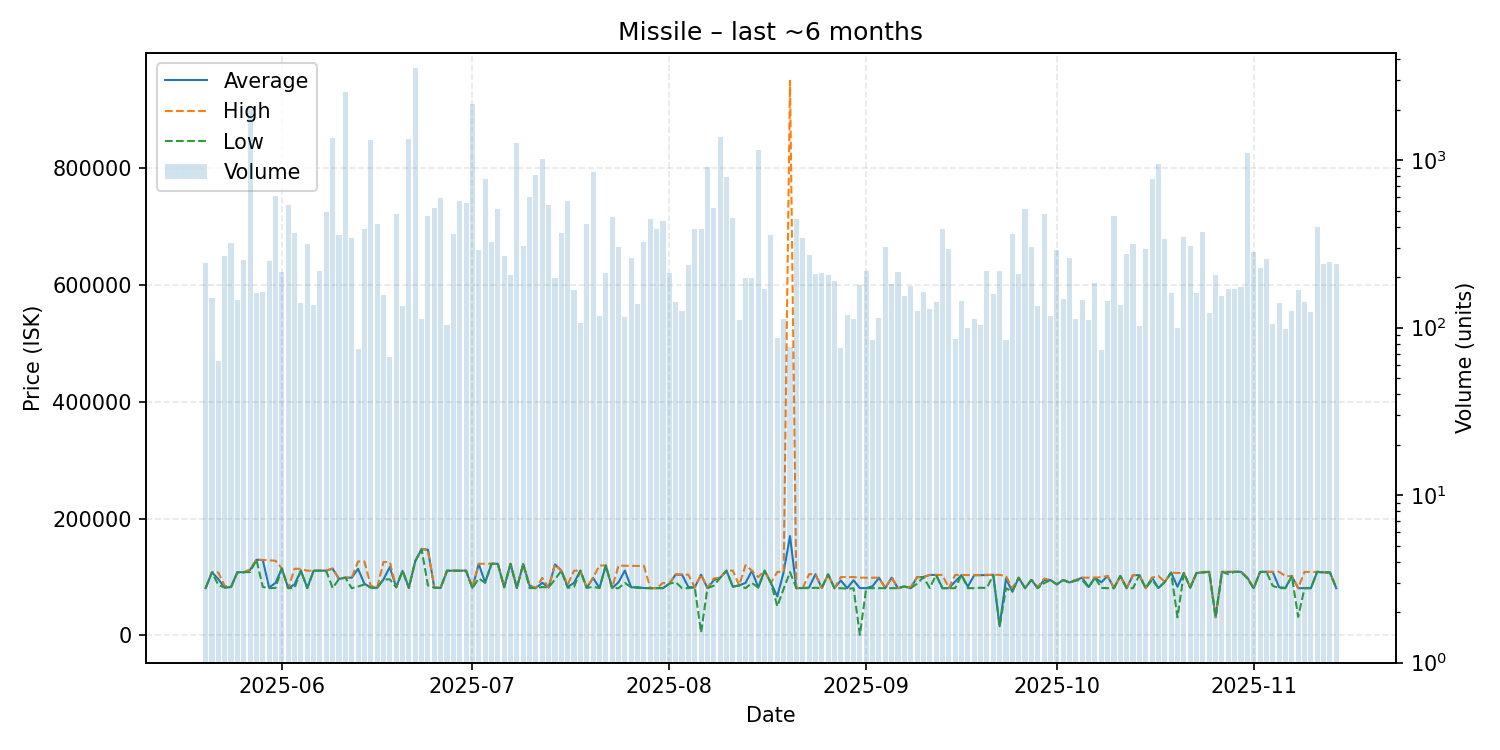

The data file committed next to this chart (first rows):
date, average, highest, lowest, order_count, volume
2025-05-20, 81005, 81005, 81005, 36, 244
2025-05-21, 108300, 108300, 108300, 27, 150
2025-05-22, 96418, 108000, 86308, 26, 63
2025-05-23, 82040, 84774, 82040, 41, 267
2025-05-24, 82918, 82918, 82918, 49, 318
2025-05-25, 108300, 108300, 108300, 45, 146
2025-05-26, 108300, 108300, 108300, 35, 254
2025-05-27, 112300, 113200, 108600, 33, 2015
2025-05-28, 129600, 129700, 129600, 49, 161
2025-05-29, 129200, 129400, 83088, 53, 163
2025-05-30, 82020, 128700, 81000, 43, 249
2025-05-31, 90000, 128000, 81378, 50, 611
2025-06-01, 114800, 114800, 114800, 70, 215
2025-06-02, 81000, 81000, 81000, 71, 539
2025-06-03, 87425, 114300, 81354, 54, 367
2025-06-04, 111200, 114200, 111100, 47, 141
2025-06-05, 81106, 110900, 81088, 39, 314
2025-06-06, 110900, 110900, 110900, 43, 137
2025-06-07, 110900, 110900, 110900, 52, 217
2025-06-08, 111000, 111200, 109900, 62, 492
2025-06-09, 114300, 114800, 81184, 65, 1352
2025-06-10, 96876, 96876, 96876, 39, 355
2025-06-11, 99000, 99000, 99000, 66, 2557
2025-06-12, 99000, 99000, 81000, 35, 343
2025-06-13, 114174, 126800, 83770, 26, 75
2025-06-14, 88502, 126700, 87510, 56, 390
2025-06-15, 82204, 85164, 81855, 47, 1326
2025-06-16, 81565, 81565, 81565, 35, 413
2025-06-17, 96040, 125900, 96030, 34, 157
2025-06-18, 117196, 125500, 96030, 26, 67
2025-06-19, 82582, 82582, 82582, 40, 479
2025-06-20, 110700, 110900, 110700, 35, 135
2025-06-21, 81984, 82025, 81465, 47, 1346
2025-06-22, 127300, 127300, 127300, 39, 3565
2025-06-23, 147700, 148500, 147600, 42, 113
2025-06-24, 146800, 146900, 85676, 40, 465
2025-06-25, 81804, 81804, 81804, 36, 520
2025-06-26, 81530, 81746, 81530, 38, 597
2025-06-27, 110900, 110900, 110900, 31, 104
2025-06-28, 110900, 111000, 110900, 44, 362
2025-06-29, 110900, 110900, 110900, 62, 571
2025-06-30, 111000, 111000, 110800, 38, 554
2025-07-01, 81679, 81808, 81030, 39, 2173
2025-07-02, 122800, 122900, 97790, 37, 291
2025-07-03, 90518, 122900, 90198, 36, 773
2025-07-04, 122800, 122800, 122800, 40, 323
2025-07-05, 122800, 122800, 122800, 42, 512
2025-07-06, 82570, 82570, 82570, 36, 266
2025-07-07, 122700, 122700, 122600, 33, 205
2025-07-08, 81504, 81561, 81472, 42, 1261
2025-07-09, 122500, 122500, 122500, 41, 306
2025-07-10, 85511, 85511, 81180, 36, 605
2025-07-11, 81130, 81130, 81106, 37, 820
2025-07-12, 90229, 98558, 82955, 52, 1020
2025-07-13, 82131, 82131, 82131, 29, 542
2025-07-14, 121700, 121800, 95902, 43, 197
2025-07-15, 111000, 111000, 111000, 42, 367
2025-07-16, 83155, 86843, 81606, 33, 571
2025-07-17, 90080, 111000, 83298, 36, 167
2025-07-18, 111000, 111000, 111000, 36, 106
... 119 more rows
